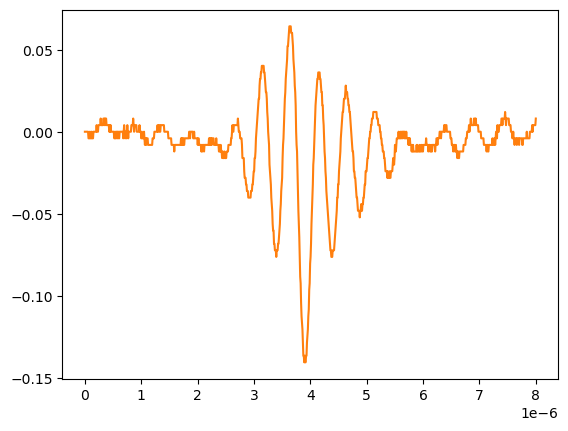

Source data for this figure (header and first rows):
# KEYSIGHT TECHNOLOGIES, MSO-X 3024T, MY58262555, 07.30.2019051434
# time, 1
# 2024-09-12 15:47:51.788629
0.000000000000000000e+00, 2.613070000000000106e-04
8.008008008008007187e-09, 2.613070000000000106e-04
1.601601601601601437e-08, 2.613070000000000106e-04
2.402402402402402322e-08, 2.613070000000000106e-04
3.203203203203202875e-08, 2.613070000000000106e-04
4.004004004004003428e-08, 2.613070000000000106e-04
4.804804804804804643e-08, 2.613070000000000106e-04
5.605605605605605196e-08, 2.613070000000000106e-04
6.406406406406405750e-08, -3.758800000000000075e-03
7.207207207207206965e-08, -3.758800000000000075e-03
8.008008008008006856e-08, -3.758800000000000075e-03
8.808808808808808071e-08, 2.613070000000000106e-04
9.609609609609609286e-08, -3.758800000000000075e-03
1.041041041041040918e-07, -3.758800000000000075e-03
1.121121121121121039e-07, -3.758800000000000075e-03
1.201201201201201028e-07, 2.613070000000000106e-04
1.281281281281281150e-07, -3.758800000000000075e-03
1.361361361361361271e-07, -3.758800000000000075e-03
1.441441441441441393e-07, -3.758800000000000075e-03
1.521521521521521250e-07, 2.613070000000000106e-04
1.601601601601601371e-07, 2.613070000000000106e-04
1.681681681681681493e-07, 2.613070000000000106e-04
1.761761761761761614e-07, 2.613070000000000106e-04
1.841841841841841736e-07, 2.613070000000000106e-04
1.921921921921921857e-07, 2.613070000000000106e-04
2.002002002002001714e-07, 2.613070000000000106e-04
2.082082082082081836e-07, 4.281410000000000250e-03
2.162162162162161957e-07, 2.613070000000000106e-04
2.242242242242242079e-07, 2.613070000000000106e-04
2.322322322322322200e-07, 2.613070000000000106e-04
2.402402402402402057e-07, 4.281410000000000250e-03
2.482482482482482178e-07, 4.281410000000000250e-03
2.562562562562562300e-07, 4.281410000000000250e-03
2.642642642642642421e-07, 4.281410000000000250e-03
2.722722722722722543e-07, 4.281410000000000250e-03
2.802802802802802664e-07, 8.301499999999999851e-03
2.882882882882882786e-07, 4.281410000000000250e-03
2.962962962962962907e-07, 4.281410000000000250e-03
3.043043043043042499e-07, 4.281410000000000250e-03
3.123123123123122621e-07, 4.281410000000000250e-03
3.203203203203202742e-07, 4.281410000000000250e-03
3.283283283283282864e-07, 8.301499999999999851e-03
3.363363363363362985e-07, 8.301499999999999851e-03
3.443443443443443107e-07, 4.281410000000000250e-03
3.523523523523523228e-07, 8.301499999999999851e-03
3.603603603603603350e-07, 4.281410000000000250e-03
3.683683683683683471e-07, 8.301499999999999851e-03
3.763763763763763593e-07, 8.301499999999999851e-03
3.843843843843843714e-07, 4.281410000000000250e-03
3.923923923923923307e-07, 4.281410000000000250e-03
4.004004004004003428e-07, 4.281410000000000250e-03
4.084084084084083550e-07, 4.281410000000000250e-03
4.164164164164163671e-07, 4.281410000000000250e-03
4.244244244244243793e-07, 4.281410000000000250e-03
4.324324324324323914e-07, 2.613070000000000106e-04
4.404404404404404036e-07, 4.281410000000000250e-03
4.484484484484484157e-07, 2.613070000000000106e-04
4.564564564564564279e-07, 4.281410000000000250e-03
... 942 more rows
